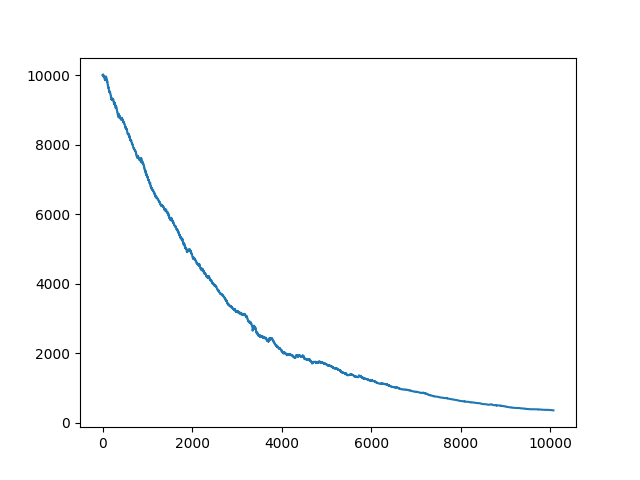

Source data for this figure (header and first rows):
, date, asset, pct_change
0, 2021-10-25 00:13:00+00:00, 10000, 
1, 2021-10-25 00:14:00+00:00, 10000, 0.0
2, 2021-10-25 00:15:00+00:00, 10000, 0.0
3, 2021-10-25 00:16:00+00:00, 10000, 0.0
4, 2021-10-25 00:17:00+00:00, 10000, 0.0
5, 2021-10-25 00:18:00+00:00, 10000, 0.0
6, 2021-10-25 00:19:00+00:00, 10000, 0.0
7, 2021-10-25 00:20:00+00:00, 10000, 0.0
8, 2021-10-25 00:21:00+00:00, 10000, 0.0
9, 2021-10-25 00:22:00+00:00, 10000, 0.0
10, 2021-10-25 00:23:00+00:00, 9987, -0.001276
11, 2021-10-25 00:24:00+00:00, 9997, 0.00102
12, 2021-10-25 00:25:00+00:00, 10017, 0.001973
13, 2021-10-25 00:26:00+00:00, 10020, 0.0003177
14, 2021-10-25 00:27:00+00:00, 10009, -0.00115
15, 2021-10-25 00:28:00+00:00, 9976, -0.003243
16, 2021-10-25 00:29:00+00:00, 9995, 0.00191
17, 2021-10-25 00:30:00+00:00, 9984, -0.00115
18, 2021-10-25 00:31:00+00:00, 9969, -0.001529
19, 2021-10-25 00:32:00+00:00, 9957, -0.00115
20, 2021-10-25 00:33:00+00:00, 9957, 0.0
21, 2021-10-25 00:34:00+00:00, 9957, 0.0
22, 2021-10-25 00:35:00+00:00, 9954, -0.0003261
23, 2021-10-25 00:36:00+00:00, 9980, 0.002658
24, 2021-10-25 00:37:00+00:00, 9969, -0.00115
25, 2021-10-25 00:38:00+00:00, 9961, -0.00077
26, 2021-10-25 00:39:00+00:00, 9981, 0.001957
27, 2021-10-25 00:40:00+00:00, 9978, -0.0002521
28, 2021-10-25 00:41:00+00:00, 9967, -0.00115
29, 2021-10-25 00:42:00+00:00, 9967, 0.0
30, 2021-10-25 00:43:00+00:00, 9967, 0.0
31, 2021-10-25 00:44:00+00:00, 9967, 0.0
32, 2021-10-25 00:45:00+00:00, 9967, 0.0
33, 2021-10-25 00:46:00+00:00, 9967, 0.0
34, 2021-10-25 00:47:00+00:00, 9973, 0.0006757
35, 2021-10-25 00:48:00+00:00, 9962, -0.00115
36, 2021-10-25 00:49:00+00:00, 9962, 0.0
37, 2021-10-25 00:50:00+00:00, 9962, 0.0
38, 2021-10-25 00:51:00+00:00, 9962, 0.0
39, 2021-10-25 00:52:00+00:00, 9962, 0.0
40, 2021-10-25 00:53:00+00:00, 9936, -0.002591
41, 2021-10-25 00:54:00+00:00, 9925, -0.00115
42, 2021-10-25 00:55:00+00:00, 9925, 0.0
43, 2021-10-25 00:56:00+00:00, 9925, 0.0
44, 2021-10-25 00:57:00+00:00, 9904, -0.002082
45, 2021-10-25 00:58:00+00:00, 9896, -0.0008104
46, 2021-10-25 00:59:00+00:00, 9905, 0.0008734
47, 2021-10-25 01:00:00+00:00, 9893, -0.00115
48, 2021-10-25 01:01:00+00:00, 9884, -0.0009613
49, 2021-10-25 01:02:00+00:00, 9883, -0.000125
50, 2021-10-25 01:03:00+00:00, 9871, -0.00115
51, 2021-10-25 01:04:00+00:00, 9871, 0.0
52, 2021-10-25 01:05:00+00:00, 9871, 0.0
53, 2021-10-25 01:06:00+00:00, 9871, 0.0
54, 2021-10-25 01:07:00+00:00, 9871, 0.0
55, 2021-10-25 01:08:00+00:00, 9852, -0.001963
56, 2021-10-25 01:09:00+00:00, 9871, 0.001946
57, 2021-10-25 01:10:00+00:00, 9882, 0.001128
58, 2021-10-25 01:11:00+00:00, 9871, -0.00115
59, 2021-10-25 01:12:00+00:00, 9871, 0.0
... 10,007 more rows
